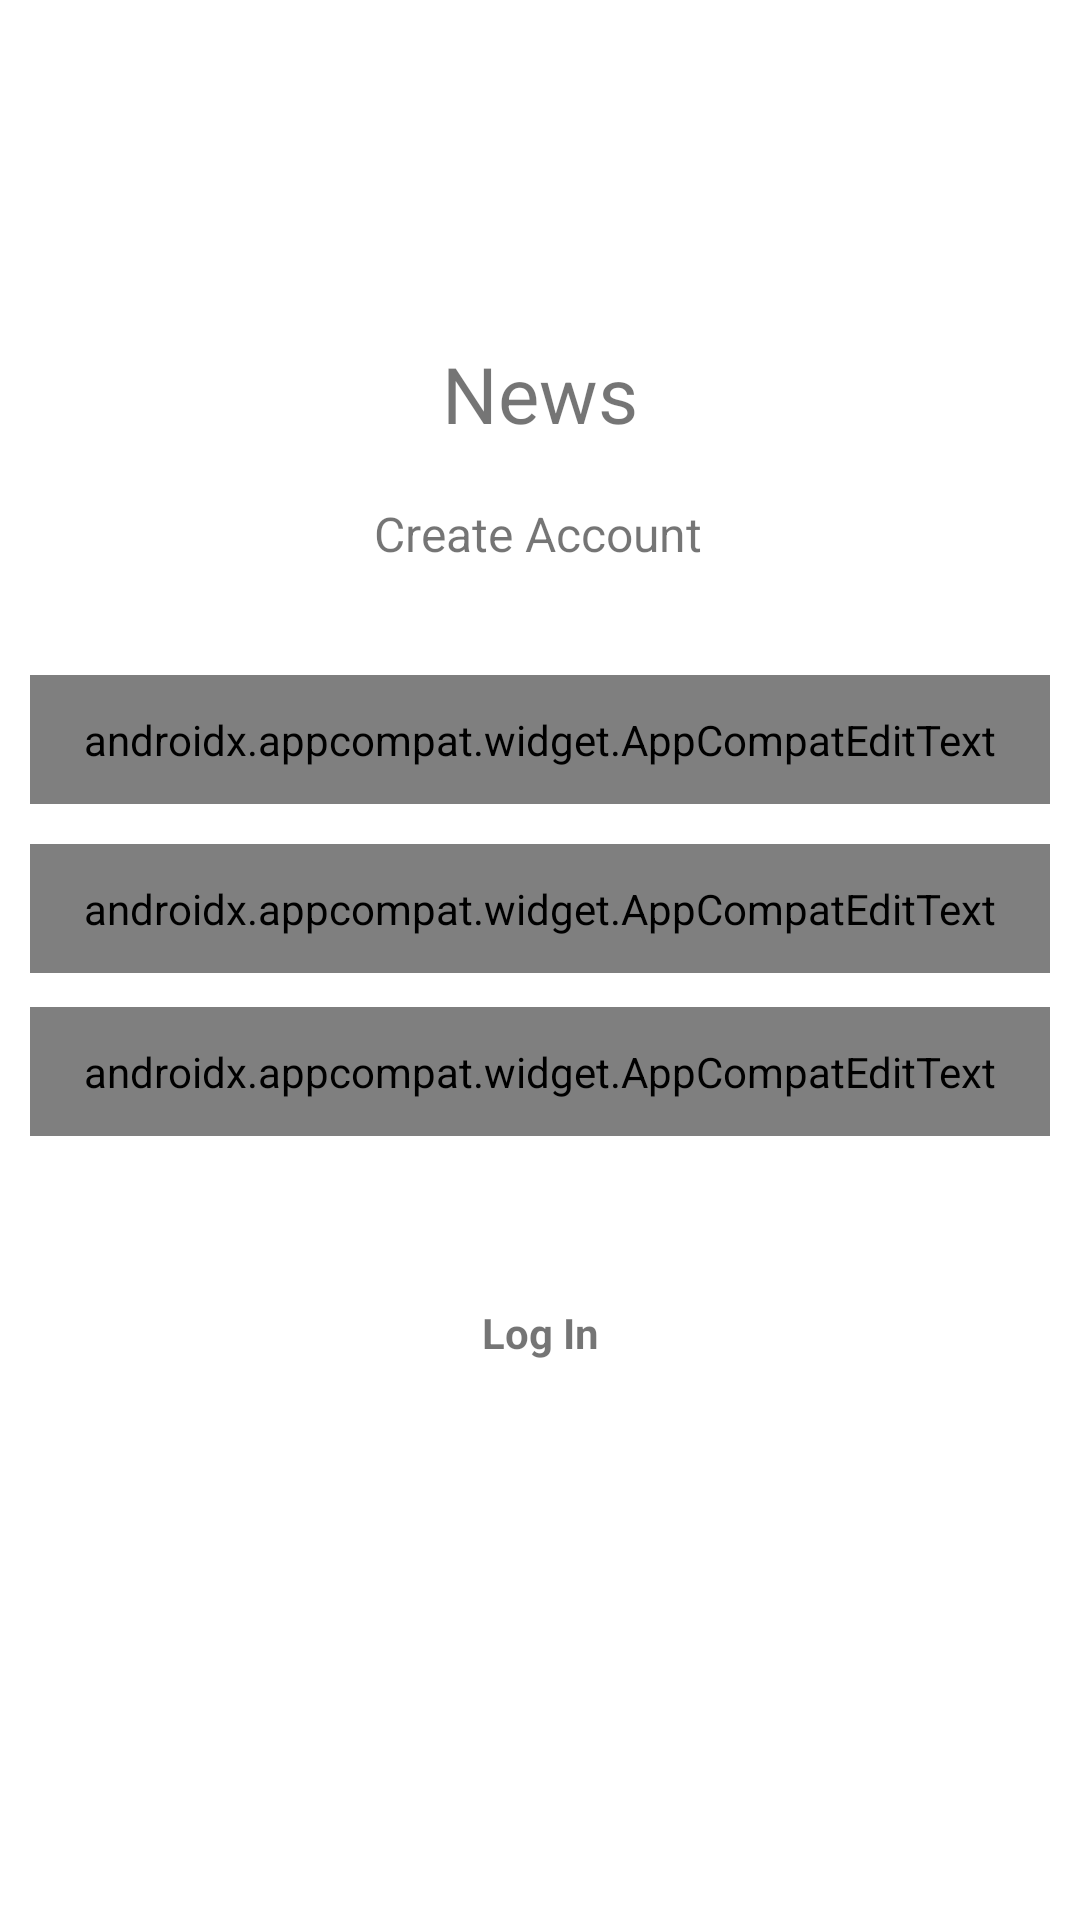

Reconstruct the res/layout file that produces this screen, plus the resources it refers to.
<!-- AndroidManifest.xml: application theme AppTheme -->
<!-- res/layout/activity_register.xml -->
<?xml version="1.0" encoding="utf-8"?>
<androidx.constraintlayout.widget.ConstraintLayout xmlns:android="http://schemas.android.com/apk/res/android"
    xmlns:app="http://schemas.android.com/apk/res-auto"
    xmlns:tools="http://schemas.android.com/tools"
    android:layout_width="match_parent"
    android:layout_height="match_parent"
    tools:context=".ui.RegisterActivity"
    android:clickable="true"
    android:focusableInTouchMode="true" >

    <com.google.android.material.textview.MaterialTextView
        android:id="@+id/loginPageTitle"
        android:layout_width="wrap_content"
        android:layout_height="wrap_content"
        android:text="@string/app_name"
        android:textSize="26sp"
        app:layout_constraintBottom_toBottomOf="parent"
        app:layout_constraintEnd_toEndOf="parent"
        app:layout_constraintStart_toStartOf="parent"
        app:layout_constraintTop_toTopOf="parent"
        app:layout_constraintVertical_bias="0.188" />

    <com.google.android.material.textview.MaterialTextView
        android:id="@+id/loginPageSubtitle"
        android:layout_width="wrap_content"
        android:layout_height="wrap_content"
        android:text="@string/createAccount"
        android:textSize="16sp"
        app:layout_constraintBottom_toBottomOf="parent"
        app:layout_constraintEnd_toEndOf="parent"
        app:layout_constraintHorizontal_bias="0.498"
        app:layout_constraintStart_toStartOf="parent"
        app:layout_constraintTop_toTopOf="@+id/loginPageTitle"
        app:layout_constraintVertical_bias="0.106" />

    <androidx.appcompat.widget.AppCompatEditText
        android:id="@+id/name_register"
        android:textColor="@color/textColor"
        android:layout_width="340dp"
        android:layout_height="43dp"
        android:layout_marginTop="41dp"
        android:layout_marginBottom="431dp"
        android:autofillHints="True"
        android:padding="10dp"
        android:ems="10"
        android:hint="@string/fullName"
        android:inputType="textPersonName"
        app:layout_constraintBottom_toBottomOf="parent"
        app:layout_constraintEnd_toEndOf="parent"
        app:layout_constraintHorizontal_bias="0.492"
        app:layout_constraintStart_toStartOf="parent"
        app:layout_constraintTop_toBottomOf="@+id/loginPageSubtitle"
        app:layout_constraintVertical_bias="1.0" />

    <androidx.appcompat.widget.AppCompatEditText
        android:id="@+id/email_register"
        android:layout_width="340dp"
        android:textColor="@color/textColor"
        android:layout_height="43dp"
        android:ems="10"
        android:inputType="textEmailAddress"
        android:hint="@string/email"
        android:padding="10dp"
        app:layout_constraintBottom_toBottomOf="parent"
        app:layout_constraintEnd_toEndOf="parent"
        app:layout_constraintHorizontal_bias="0.492"
        app:layout_constraintStart_toStartOf="parent"
        app:layout_constraintTop_toBottomOf="@+id/name_register"
        app:layout_constraintVertical_bias="0.041" />

    <androidx.appcompat.widget.AppCompatEditText
        android:id="@+id/password_register"
        android:textColor="@color/textColor"
        android:layout_width="340dp"
        android:layout_height="43dp"
        android:ems="10"
        android:inputType="textPassword"
        android:hint="@string/password"
        android:padding="10dp"
        app:layout_constraintBottom_toBottomOf="parent"
        app:layout_constraintEnd_toEndOf="parent"
        app:layout_constraintHorizontal_bias="0.492"
        app:layout_constraintStart_toStartOf="parent"
        app:layout_constraintTop_toBottomOf="@+id/email_register"
        app:layout_constraintVertical_bias="0.041" />

    <androidx.appcompat.widget.AppCompatEditText
        android:id="@+id/interests_register"
        android:textColor="@color/textColor"
        android:layout_width="340dp"
        android:layout_height="43dp"
        android:ems="10"
        android:hint="@string/interests"
        android:padding="10dp"
        app:layout_constraintBottom_toBottomOf="parent"
        app:layout_constraintEnd_toEndOf="parent"
        app:layout_constraintHorizontal_bias="0.492"
        app:layout_constraintStart_toStartOf="parent"
        app:layout_constraintTop_toBottomOf="@+id/password_register"
        app:layout_constraintVertical_bias="0.041" />

    <com.google.android.material.button.MaterialButton
        android:id="@+id/registerButton"
        android:layout_width="123dp"
        android:layout_height="51dp"
        android:layout_marginStart="162dp"
        android:layout_marginTop="56dp"
        android:layout_marginEnd="162dp"
        android:layout_marginBottom="211dp"
        android:text="@string/register"
        android:textSize="14sp"
        app:layout_constraintBottom_toBottomOf="parent"
        app:layout_constraintEnd_toEndOf="parent"
        app:layout_constraintStart_toStartOf="parent"
        app:layout_constraintTop_toBottomOf="@+id/interests_register"
        app:layout_constraintVertical_bias="0.649" />

    <TextView
        android:id="@+id/loginButton_register"
        android:layout_width="wrap_content"
        android:layout_height="wrap_content"
        android:text="@string/login"
        android:textSize="14sp"
        android:textStyle="bold"
        app:layout_constraintBottom_toBottomOf="parent"
        app:layout_constraintEnd_toEndOf="@+id/registerButton"
        app:layout_constraintStart_toStartOf="@+id/registerButton"
        app:layout_constraintTop_toBottomOf="@+id/registerButton"
        app:layout_constraintVertical_bias="0.104" />



</androidx.constraintlayout.widget.ConstraintLayout>
<!-- resources referenced by this layout -->
<resources>
  <color name="textColor">#FFFFFF</color>
  <string name="app_name">News</string>
  <string name="createAccount">Create Account</string>
  <string name="email">Email</string>
  <string name="fullName">Full Name</string>
  <string name="interests">Interests</string>
  <string name="login">Log In</string>
  <string name="password">Password</string>
  <string name="register">Register</string>
  <style name="AppTheme" parent="Theme.MaterialComponents.DayNight.NoActionBar">
          
          <item name="colorPrimary">@color/colorPrimary</item>
          <item name="colorPrimaryDark">@color/colorPrimaryDark</item>
          <item name="colorAccent">@color/colorAccent</item>
          <item name="android:textColorPrimary">@android:color/white</item>
          <item name="android:windowDrawsSystemBarBackgrounds">true</item>
          <item name="android:statusBarColor">@android:color/transparent</item>
      </style>
  <color name="colorPrimary">#BB86FC</color>
  <color name="colorPrimaryDark">#121212</color>
  <color name="colorAccent">#606060</color>
</resources>
